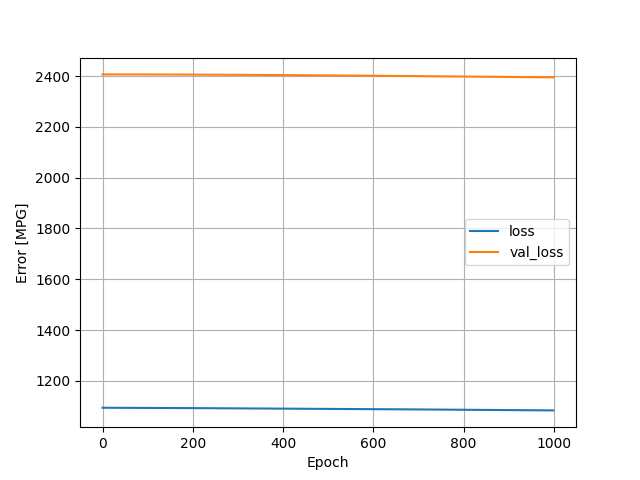

Data behind this chart, as committed beside it:
, loss, val_loss, epoch
0, 1094, 2406, 0
1, 1094, 2406, 1
2, 1094, 2406, 2
3, 1094, 2406, 3
4, 1094, 2406, 4
5, 1094, 2406, 5
6, 1094, 2406, 6
7, 1094, 2406, 7
8, 1094, 2406, 8
9, 1094, 2406, 9
10, 1094, 2406, 10
11, 1094, 2406, 11
12, 1094, 2406, 12
13, 1094, 2406, 13
14, 1094, 2406, 14
15, 1094, 2406, 15
16, 1094, 2406, 16
17, 1094, 2406, 17
18, 1094, 2406, 18
19, 1094, 2406, 19
20, 1094, 2406, 20
21, 1094, 2406, 21
22, 1094, 2406, 22
23, 1094, 2406, 23
24, 1094, 2406, 24
25, 1094, 2406, 25
26, 1094, 2406, 26
27, 1094, 2406, 27
28, 1094, 2406, 28
29, 1094, 2406, 29
30, 1094, 2406, 30
31, 1094, 2406, 31
32, 1094, 2406, 32
33, 1094, 2406, 33
34, 1094, 2406, 34
35, 1094, 2406, 35
36, 1094, 2406, 36
37, 1094, 2406, 37
38, 1094, 2406, 38
39, 1094, 2406, 39
40, 1094, 2406, 40
41, 1094, 2406, 41
42, 1094, 2406, 42
43, 1094, 2406, 43
44, 1094, 2406, 44
45, 1094, 2406, 45
46, 1094, 2406, 46
47, 1094, 2406, 47
48, 1094, 2406, 48
49, 1094, 2406, 49
50, 1094, 2406, 50
51, 1094, 2406, 51
52, 1094, 2406, 52
53, 1094, 2406, 53
54, 1094, 2406, 54
55, 1094, 2406, 55
56, 1094, 2406, 56
57, 1094, 2406, 57
58, 1094, 2406, 58
59, 1094, 2406, 59
... 940 more rows
